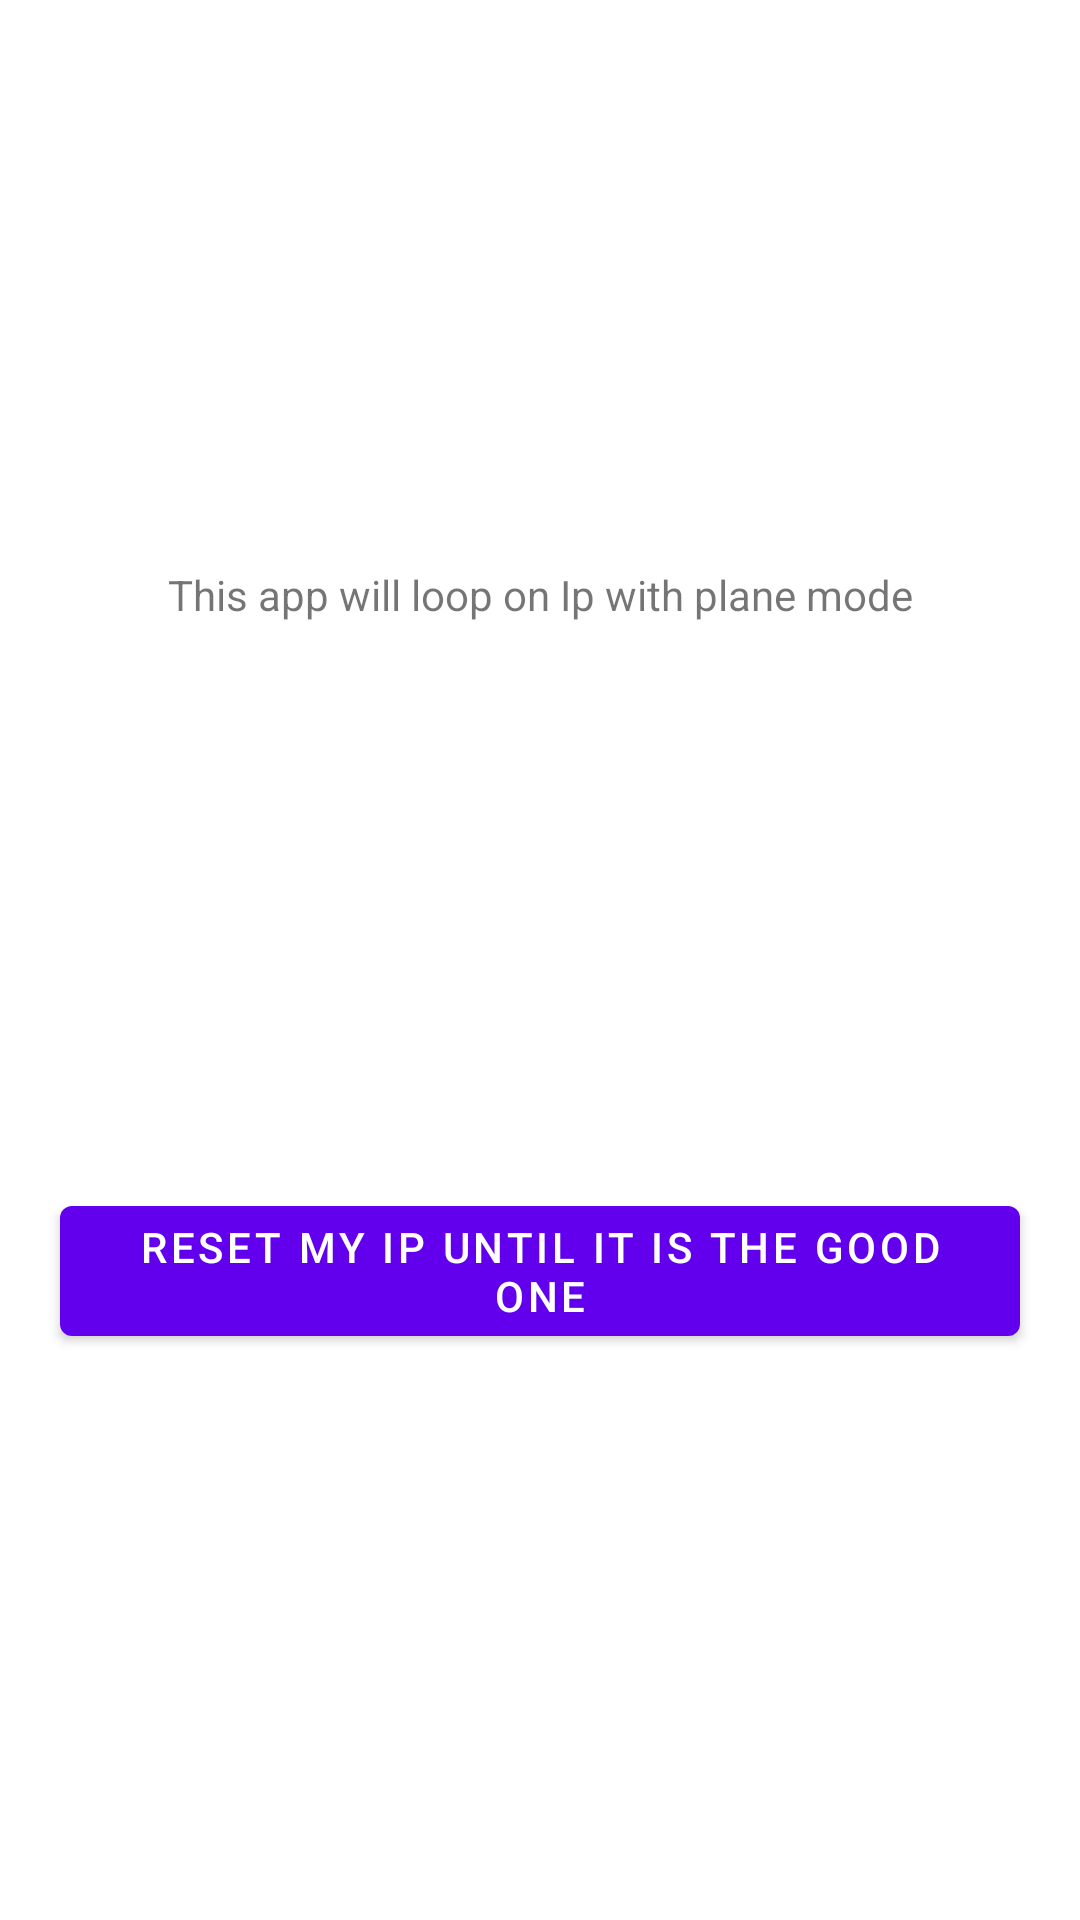

Reconstruct the res/layout file that produces this screen, plus the resources it refers to.
<!-- AndroidManifest.xml: application theme Theme.IpLooper -->
<!-- res/layout/fragment_first.xml -->
<?xml version="1.0" encoding="utf-8"?>
<androidx.constraintlayout.widget.ConstraintLayout xmlns:android="http://schemas.android.com/apk/res/android"
    xmlns:app="http://schemas.android.com/apk/res-auto"
    xmlns:tools="http://schemas.android.com/tools"
    android:layout_width="match_parent"
    android:layout_height="match_parent"
    tools:context=".FirstFragment">

    <TextView
        android:id="@+id/textview_first"
        android:layout_width="wrap_content"
        android:layout_height="wrap_content"
        android:text="This app will loop on Ip with plane mode"
        app:layout_constraintBottom_toTopOf="@id/button_first"
        app:layout_constraintEnd_toEndOf="parent"
        app:layout_constraintStart_toStartOf="parent"
        app:layout_constraintTop_toTopOf="parent" />

    <Button
        android:id="@+id/button_first"
        android:layout_width="wrap_content"
        android:layout_height="wrap_content"
        android:text="Reset my ip until it is the good one"
        app:layout_constraintBottom_toBottomOf="parent"
        app:layout_constraintEnd_toEndOf="parent"
        app:layout_constraintStart_toStartOf="parent"
        app:layout_constraintTop_toBottomOf="@id/textview_first"
        tools:text="loop on ip22" />
</androidx.constraintlayout.widget.ConstraintLayout>
<!-- resources referenced by this layout -->
<resources>
  <style name="Theme.IpLooper" parent="Theme.MaterialComponents.DayNight.DarkActionBar">
          
          <item name="colorPrimary">@color/purple_500</item>
          <item name="colorPrimaryVariant">@color/purple_700</item>
          <item name="colorOnPrimary">@color/white</item>
          
          <item name="colorSecondary">@color/teal_200</item>
          <item name="colorSecondaryVariant">@color/teal_700</item>
          <item name="colorOnSecondary">@color/black</item>
          
          <item name="android:statusBarColor" tools:targetApi="l">?attr/colorPrimaryVariant</item>
          
      </style>
  <!-- not gathered from this repository: default colours our renderer supplied (Android Studio template values) -->
  <color name="purple_500">#FF6200EE</color>
  <color name="purple_700">#FF3700B3</color>
  <color name="teal_200">#FF03DAC5</color>
  <color name="teal_700">#FF018786</color>
  <color name="black">#FF000000</color>
  <color name="white">#FFFFFFFF</color>
</resources>
